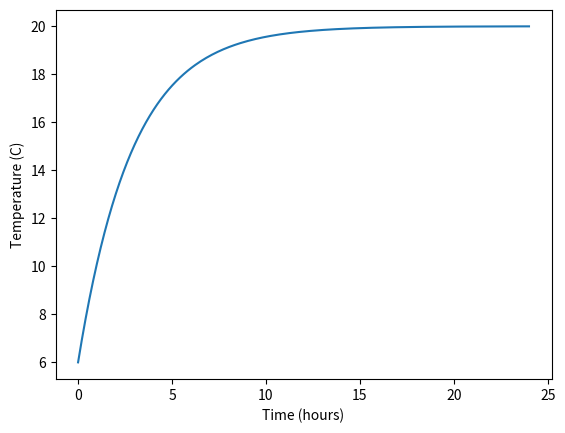

Here is the Python script that generated this plot:
import numpy as np
import matplotlib.pyplot as plt

# Define values
T0 = 6 # Initial temperature
TK = 20 # Room temperature
alpha = np.log(2)/2 # Cooling constant

# Define function
def T(t):
    return TK + (T0 - TK)*np.exp(-alpha*t)

# Define time interval
t = np.linspace(0, 24, 240) # 10 min intervals for 24 hours

# Plot
plt.plot(t, T(t))
plt.xlabel('Time (hours)')
plt.ylabel('Temperature (C)')
plt.show()
